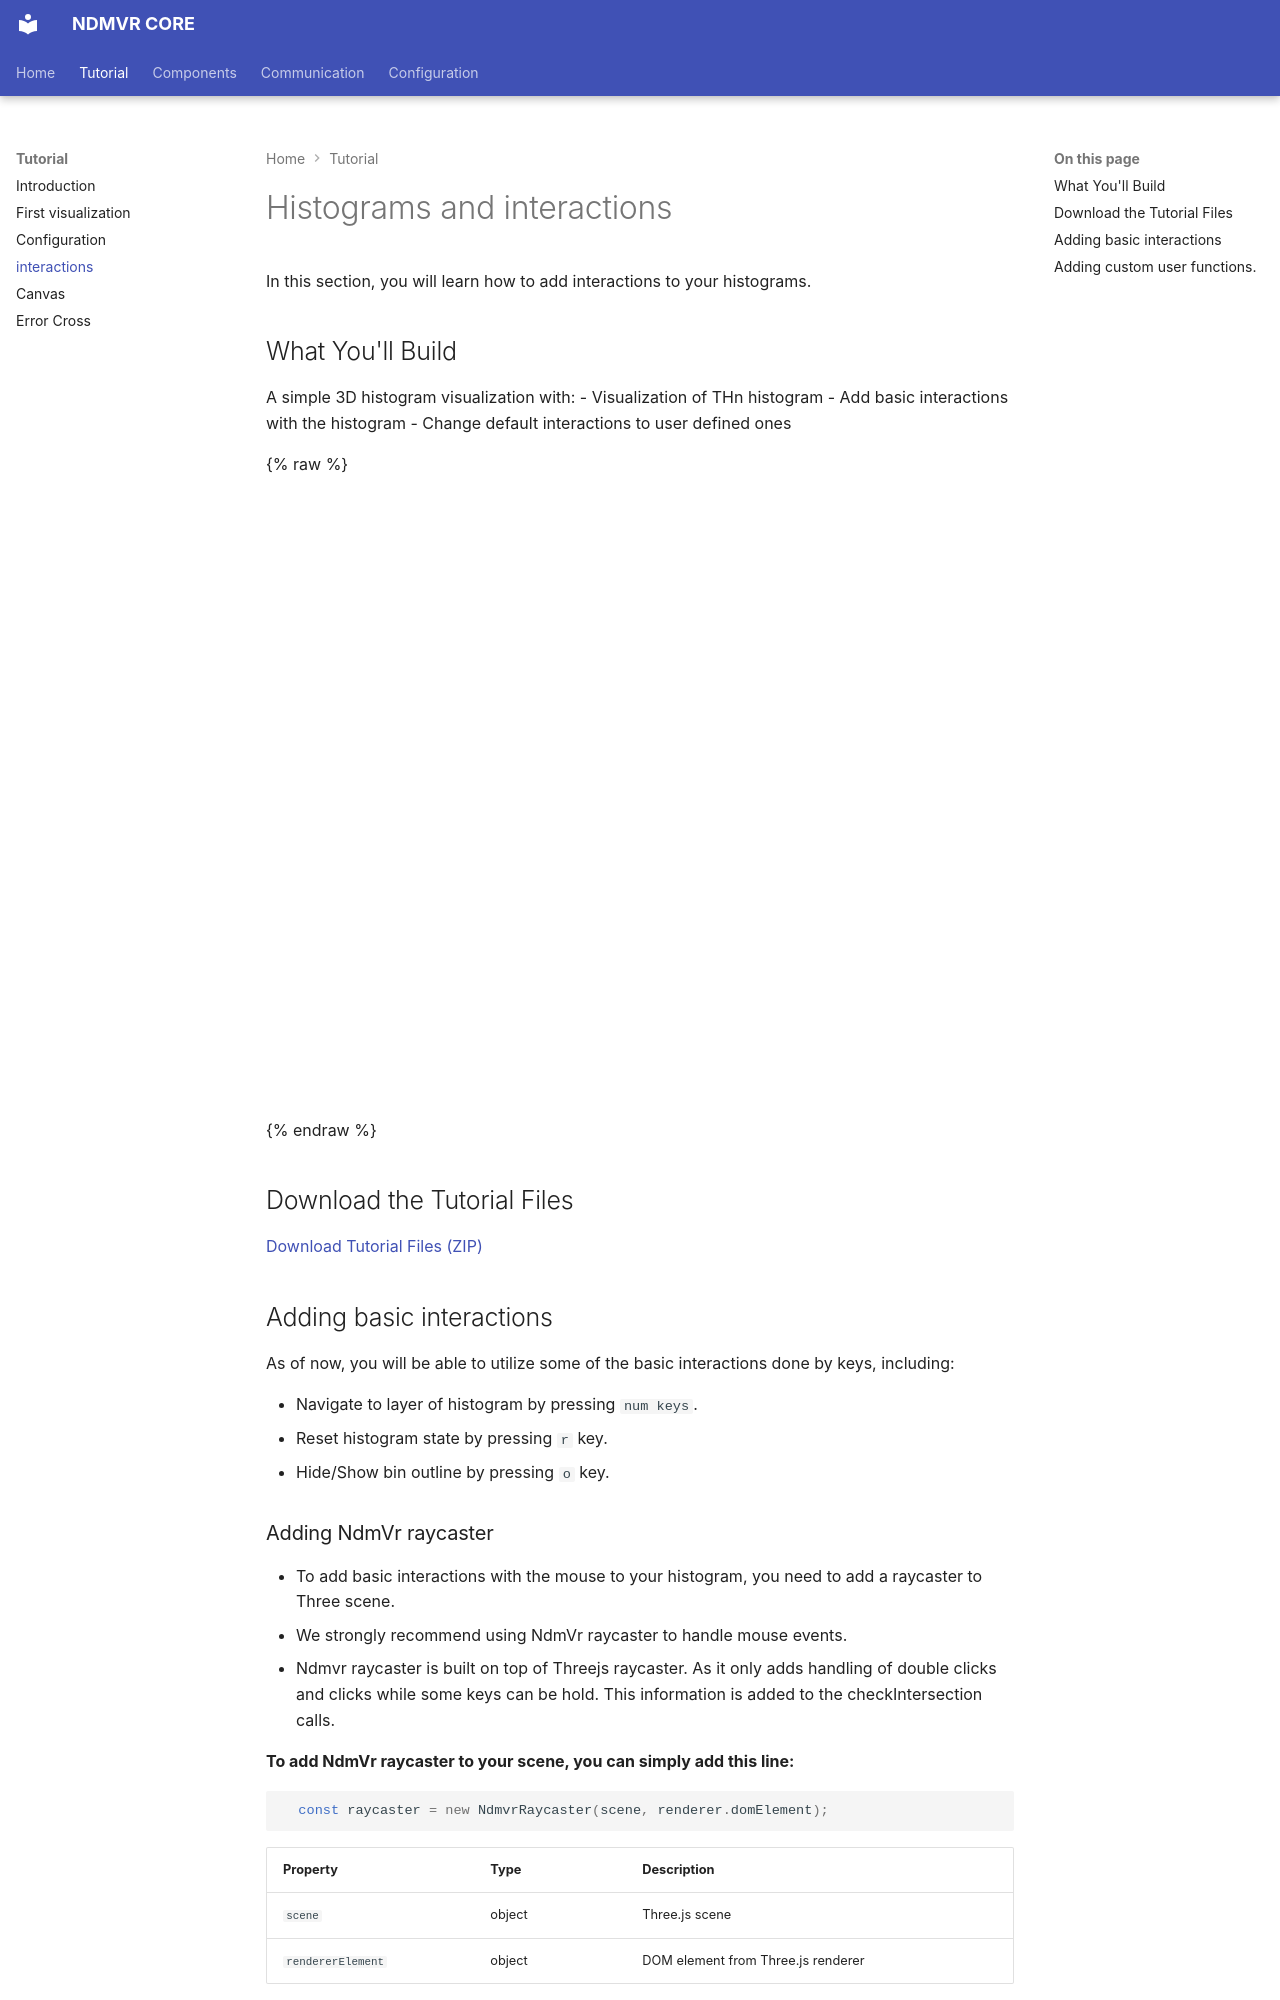

repository: ndmspc/ndmvr-core · page: components/tutorial/interactions/interactions/index.html · generator: mkdocs

# Histograms and interactions

In this section, you will learn how to add interactions to your histograms.

## What You'll Build

A simple 3D histogram visualization with:
- Visualization of THn histogram
- Add basic interactions with the histogram
- Change default interactions to user defined ones

{% raw %}
<iframe src="../interactions.html" width="100%" height="600px" frameborder="0"></iframe>
{% endraw %}

## Download the Tutorial Files

[Download Tutorial Files (ZIP)](../../../../downloads/interactions.zip)

## Adding basic interactions

As of now, you will be able to utilize some of the basic interactions done by keys, including:

- Navigate to layer of histogram by pressing `num keys`.
- Reset histogram state by pressing `r` key.
- Hide/Show bin outline by pressing `o` key.

### Adding NdmVr raycaster
- To add basic interactions with the mouse to your histogram, you need to add a raycaster to Three scene.
- We strongly recommend using NdmVr raycaster to handle mouse events.
- Ndmvr raycaster is built on top of Threejs raycaster. As it only adds handling of double clicks and clicks while some keys can be hold. This information is added to the checkIntersection calls. 

**To add NdmVr raycaster to your scene, you can simply add this line:**
```javascript
  const raycaster = new NdmvrRaycaster(scene, renderer.domElement);
```

| Property          | Type   | Description                        |
|-------------------|--------|------------------------------------|
| `scene`           | object | Three.js scene                     |
| `rendererElement` | object | DOM element from Three.js renderer |

##### Now you can use basic interactions with the histogram using also the mouse including =>
- Left click on bin to expand it by histogram in the layer beneath.
- Shift + Left click on expanded bin to hide histogram in the layer beneath.
- Double click on bin to navigate to histogram on layer beneath.
- Shift + Double click on bin to navigate to histogram on layer above.
